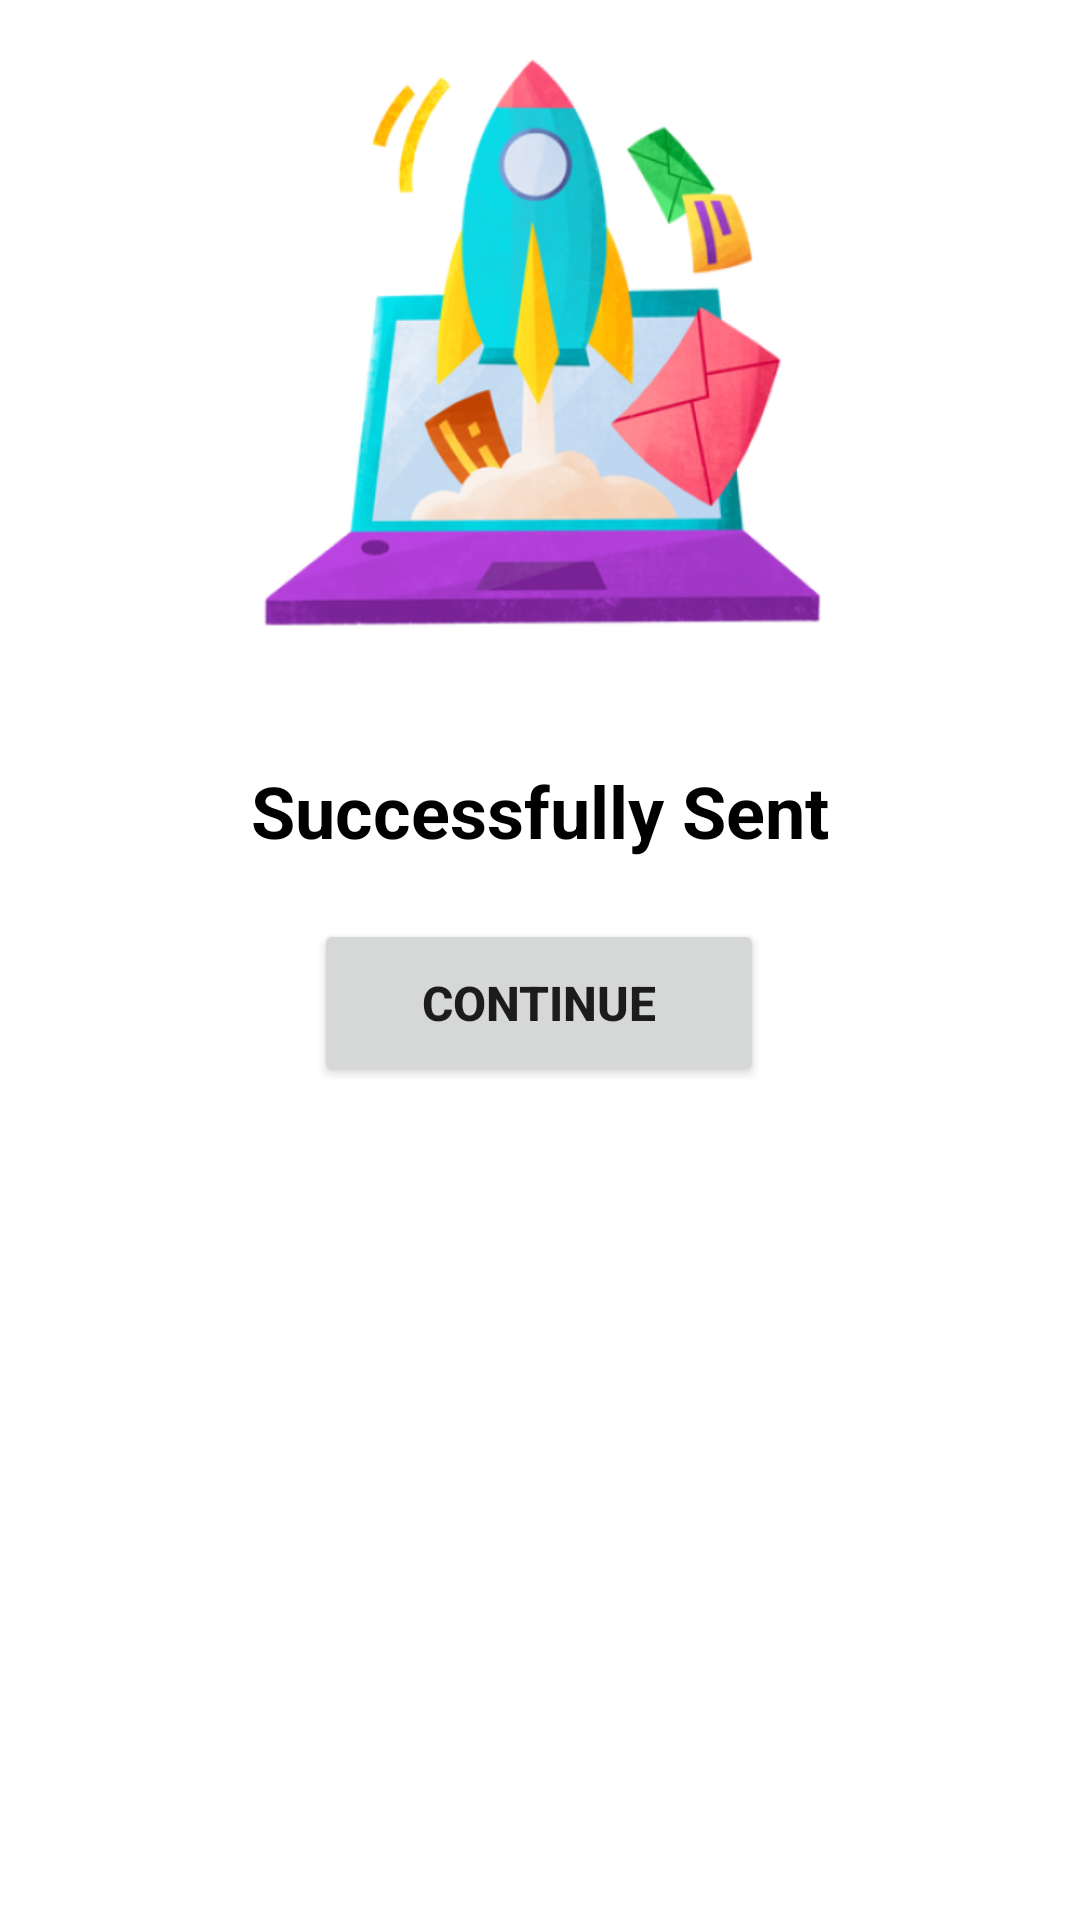

Reconstruct the res/layout file that produces this screen, plus the resources it refers to.
<!-- AndroidManifest.xml: application theme Theme.Smart_job_finder -->
<!-- res/layout/fragment_send_success_dialog.xml -->
<?xml version="1.0" encoding="utf-8"?>
<androidx.constraintlayout.widget.ConstraintLayout xmlns:android="http://schemas.android.com/apk/res/android"
    xmlns:app="http://schemas.android.com/apk/res-auto"
    xmlns:tools="http://schemas.android.com/tools"
    android:layout_width="match_parent"
    android:layout_height="match_parent"
    android:paddingBottom="8dp"
    tools:context=".ui.send.SendSuccessDialog">

    <ImageView
        android:id="@+id/imageView2"
        android:layout_width="wrap_content"
        android:layout_height="250dp"
        android:src="@drawable/email_success"
        app:layout_constraintStart_toStartOf="parent"
        app:layout_constraintTop_toTopOf="parent" />

    <Button
        android:id="@+id/continue_button"
        android:layout_width="150dp"
        android:layout_height="56dp"
        android:layout_marginStart="80dp"
        android:layout_marginTop="20dp"
        android:layout_marginEnd="81dp"
        android:text="Continue"
        android:textSize="16sp"
        android:textStyle="bold"
        app:layout_constraintEnd_toEndOf="parent"
        app:layout_constraintStart_toStartOf="parent"
        app:layout_constraintTop_toBottomOf="@+id/textView" />

    <TextView
        android:id="@+id/textView"
        android:layout_width="wrap_content"
        android:layout_height="wrap_content"
        android:layout_marginTop="4dp"
        android:text="Successfully Sent"
        android:textColor="#000000"
        android:textSize="24sp"
        android:textStyle="bold"
        app:layout_constraintEnd_toEndOf="parent"
        app:layout_constraintStart_toStartOf="parent"
        app:layout_constraintTop_toBottomOf="@+id/imageView2" />

</androidx.constraintlayout.widget.ConstraintLayout>
<!-- resources referenced by this layout -->
<resources>
  <!-- drawable email_success: png bitmap (drawable, 140642 bytes) -->
  <style name="Theme.Smart_job_finder" parent="Theme.MaterialComponents.DayNight.DarkActionBar">
          
          <item name="colorPrimary">@color/purple_500</item>
          <item name="colorPrimaryVariant">@color/purple_700</item>
          <item name="colorOnPrimary">@color/white</item>
          
          <item name="colorSecondary">@color/teal_200</item>
          <item name="colorSecondaryVariant">@color/teal_700</item>
          <item name="colorOnSecondary">@color/black</item>
          
          <item name="android:statusBarColor">?attr/colorPrimaryVariant</item>
          
      </style>
  <color name="purple_500">#0030DB</color>
  <color name="purple_700">#000000</color>
  <color name="white">#FFFFFFFF</color>
  <color name="teal_200">#FF03DAC5</color>
  <color name="teal_700">#FF018786</color>
  <color name="black">#FF000000</color>
</resources>
